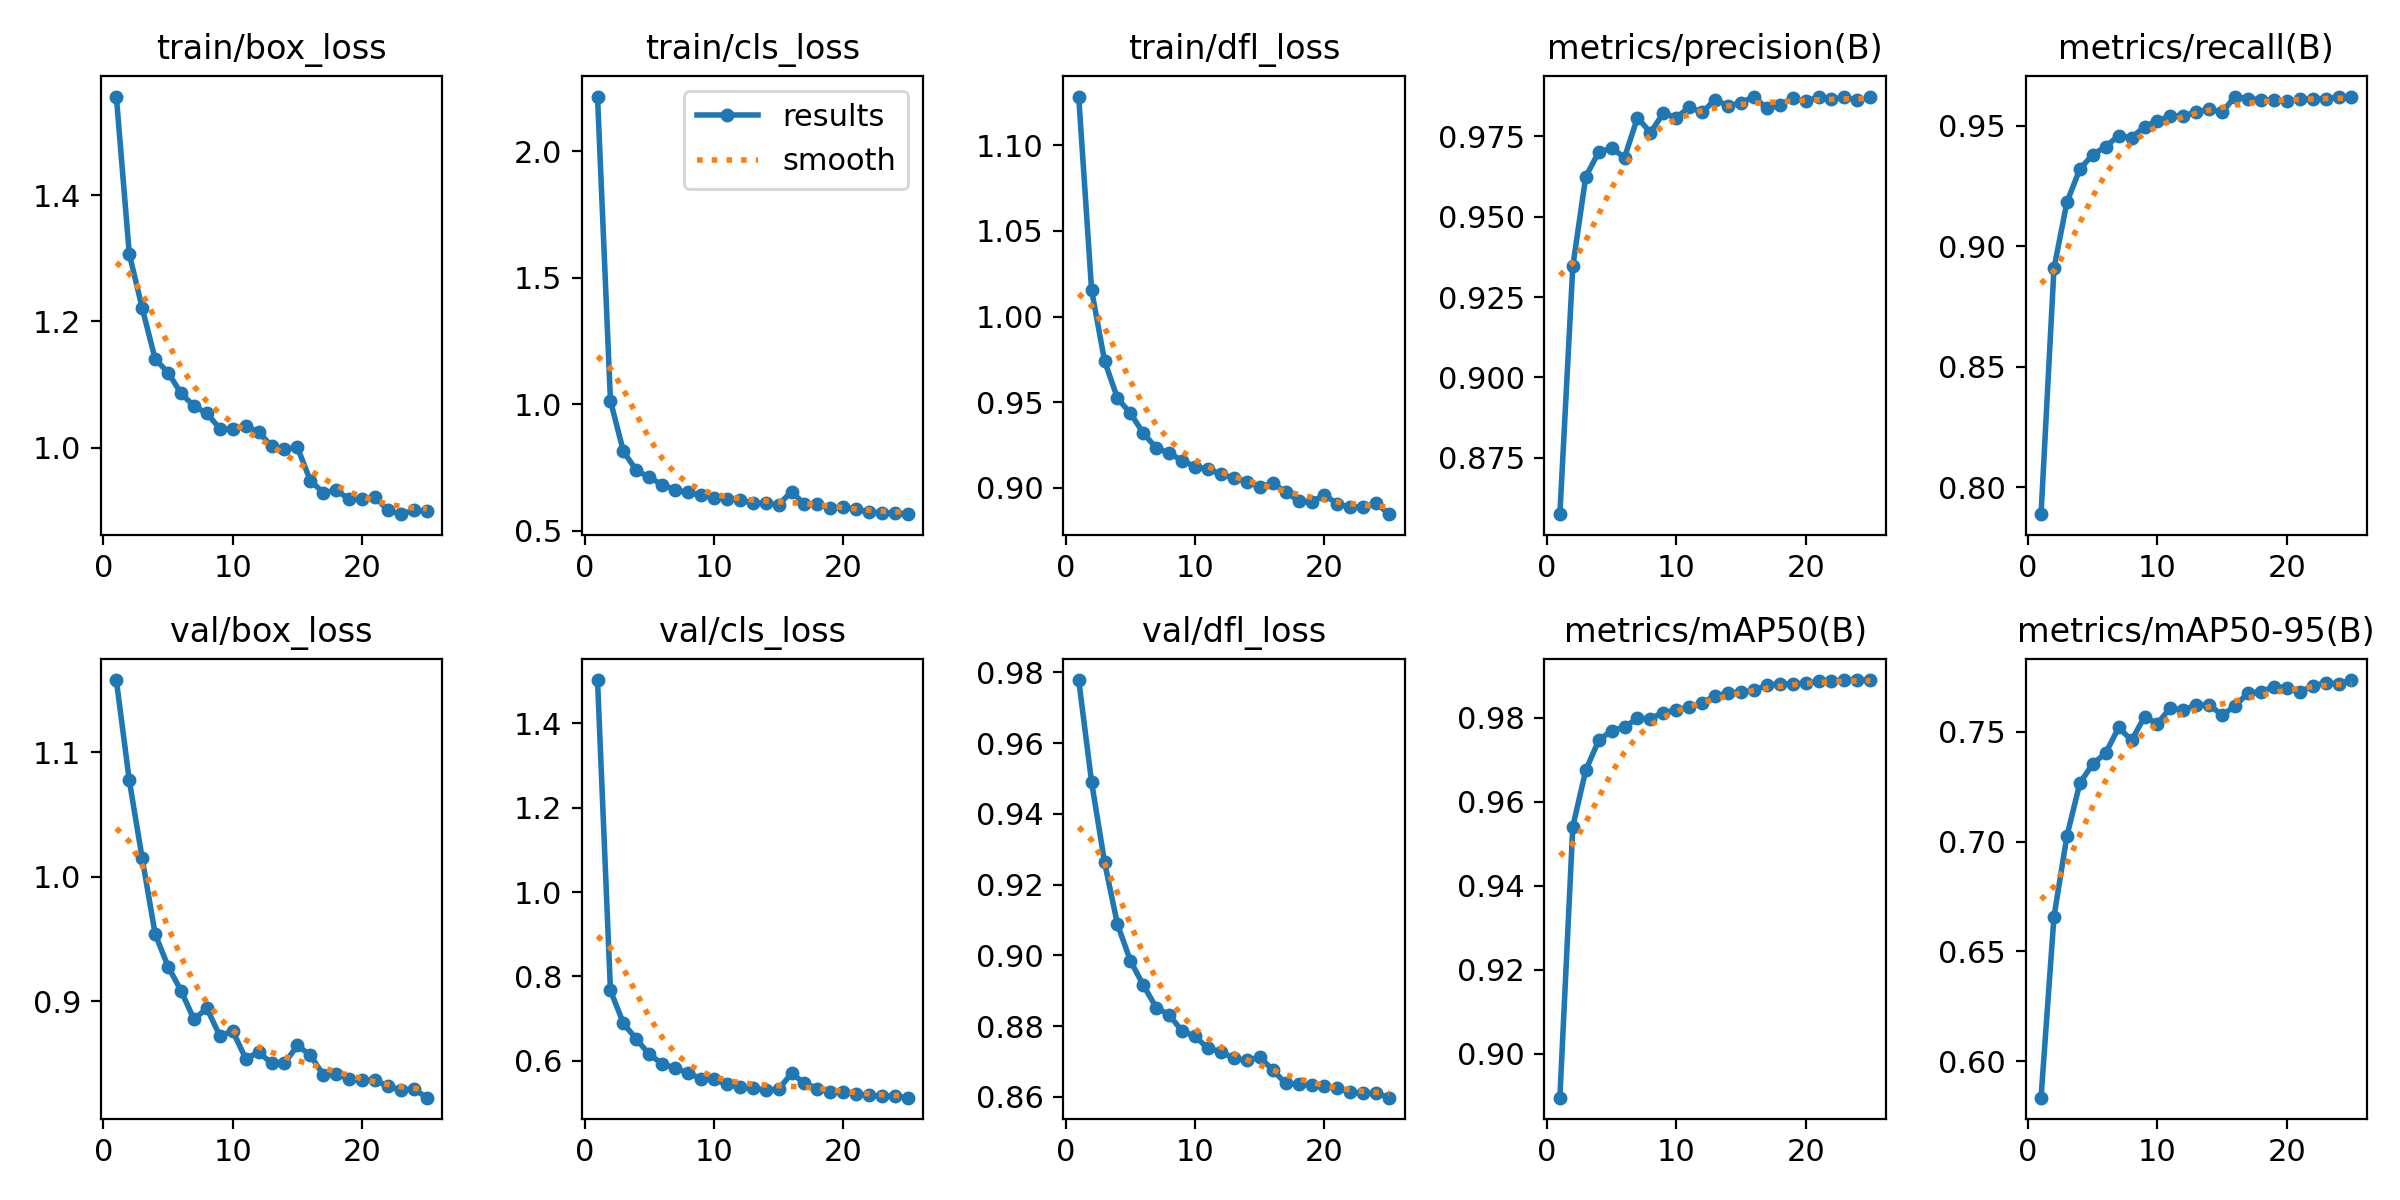

Source data for this figure (header and first rows):
epoch, time, train/box_loss, train/cls_loss, train/dfl_loss, metrics/precision(B), metrics/recall(B), metrics/mAP50(B), metrics/mAP50-95(B), val/box_loss, val/cls_loss, val/dfl_loss, lr/pg0, lr/pg1, lr/pg2
1, 51.62, 1.557, 2.217, 1.128, 0.8575, 0.7889, 0.8895, 0.5834, 1.158, 1.502, 0.9778, 0.06752, 0.000328, 0.000328
2, 62.17, 1.307, 1.013, 1.015, 0.9345, 0.8909, 0.9541, 0.6658, 1.078, 0.7668, 0.9489, 0.0345, 0.0006352, 0.0006352
3, 72.88, 1.221, 0.8138, 0.9741, 0.9624, 0.9183, 0.9675, 0.7026, 1.015, 0.6891, 0.9263, 0.001445, 0.0009159, 0.0009159
4, 83.29, 1.14, 0.7387, 0.9523, 0.9701, 0.9321, 0.9746, 0.7267, 0.9541, 0.6515, 0.9087, 0.0008812, 0.0008812, 0.0008812
5, 93.82, 1.119, 0.711, 0.9435, 0.9714, 0.938, 0.9769, 0.7355, 0.9278, 0.6157, 0.8984, 0.0008416, 0.0008416, 0.0008416
6, 104.2, 1.086, 0.6816, 0.9318, 0.9684, 0.9414, 0.9778, 0.7404, 0.9085, 0.5929, 0.8915, 0.000802, 0.000802, 0.000802
7, 114.7, 1.066, 0.6615, 0.9233, 0.9808, 0.9459, 0.9799, 0.7521, 0.8854, 0.5828, 0.8852, 0.0007624, 0.0007624, 0.0007624
8, 125.2, 1.054, 0.651, 0.9202, 0.9761, 0.9451, 0.9798, 0.7462, 0.8943, 0.5713, 0.8831, 0.0007228, 0.0007228, 0.0007228
9, 135.7, 1.03, 0.6396, 0.9159, 0.9822, 0.9496, 0.9812, 0.7569, 0.8721, 0.5574, 0.8786, 0.0006832, 0.0006832, 0.0006832
10, 146.1, 1.029, 0.6307, 0.9124, 0.9808, 0.9521, 0.9818, 0.7538, 0.876, 0.5561, 0.8771, 0.0006436, 0.0006436, 0.0006436
11, 156.5, 1.035, 0.6265, 0.9107, 0.9841, 0.954, 0.9826, 0.7611, 0.8539, 0.5444, 0.8737, 0.000604, 0.000604, 0.000604
12, 167.2, 1.024, 0.6226, 0.9081, 0.9824, 0.9542, 0.9835, 0.7599, 0.859, 0.5379, 0.8728, 0.0005644, 0.0005644, 0.0005644
13, 177.5, 1.002, 0.6092, 0.9056, 0.9864, 0.9556, 0.9852, 0.7624, 0.8503, 0.5354, 0.8708, 0.0005248, 0.0005248, 0.0005248
14, 187.9, 0.9973, 0.6078, 0.9037, 0.9844, 0.9568, 0.9858, 0.7622, 0.8501, 0.531, 0.8702, 0.0004852, 0.0004852, 0.0004852
15, 198.5, 1, 0.6026, 0.9004, 0.9855, 0.9556, 0.9862, 0.7579, 0.8645, 0.5327, 0.8712, 0.0004456, 0.0004456, 0.0004456
16, 210.7, 0.9472, 0.6544, 0.9028, 0.9874, 0.9621, 0.9865, 0.7617, 0.8566, 0.5706, 0.8676, 0.000406, 0.000406, 0.000406
17, 220.1, 0.9286, 0.6045, 0.8975, 0.9837, 0.9613, 0.9878, 0.7678, 0.8408, 0.547, 0.8638, 0.0003664, 0.0003664, 0.0003664
18, 229.8, 0.9318, 0.6038, 0.8923, 0.9849, 0.9608, 0.9881, 0.7682, 0.8413, 0.5345, 0.8636, 0.0003268, 0.0003268, 0.0003268
19, 239.3, 0.9184, 0.5902, 0.8918, 0.9868, 0.9605, 0.9881, 0.7707, 0.8375, 0.5267, 0.8632, 0.0002872, 0.0002872, 0.0002872
20, 248.6, 0.9175, 0.593, 0.8959, 0.986, 0.9603, 0.9882, 0.7702, 0.8364, 0.5266, 0.863, 0.0002476, 0.0002476, 0.0002476
21, 258.1, 0.9214, 0.586, 0.8906, 0.9871, 0.9609, 0.9887, 0.7682, 0.8368, 0.5217, 0.8624, 0.000208, 0.000208, 0.000208
22, 267.7, 0.9003, 0.5733, 0.8888, 0.9865, 0.9612, 0.9887, 0.771, 0.8315, 0.5184, 0.8613, 0.0001684, 0.0001684, 0.0001684
23, 277, 0.8942, 0.5703, 0.8887, 0.9871, 0.9612, 0.989, 0.7724, 0.8288, 0.5158, 0.861, 0.0001288, 0.0001288, 0.0001288
24, 286.4, 0.9004, 0.5706, 0.891, 0.9862, 0.9619, 0.989, 0.7719, 0.8295, 0.5161, 0.861, 8.92e-05, 8.92e-05, 8.92e-05
25, 295.9, 0.8988, 0.5653, 0.8846, 0.9872, 0.962, 0.989, 0.7737, 0.8225, 0.5129, 0.8597, 4.96e-05, 4.96e-05, 4.96e-05
